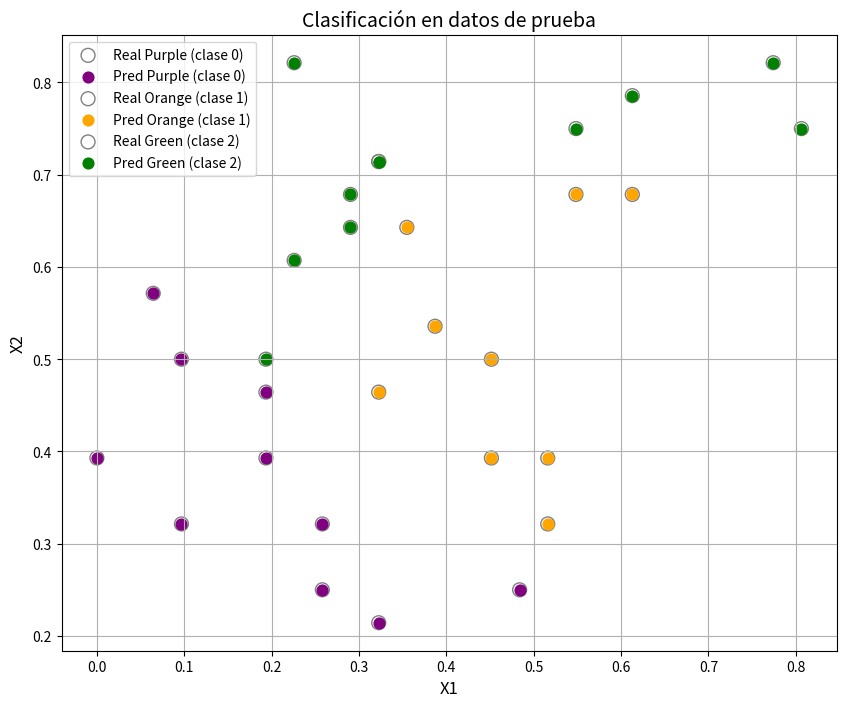
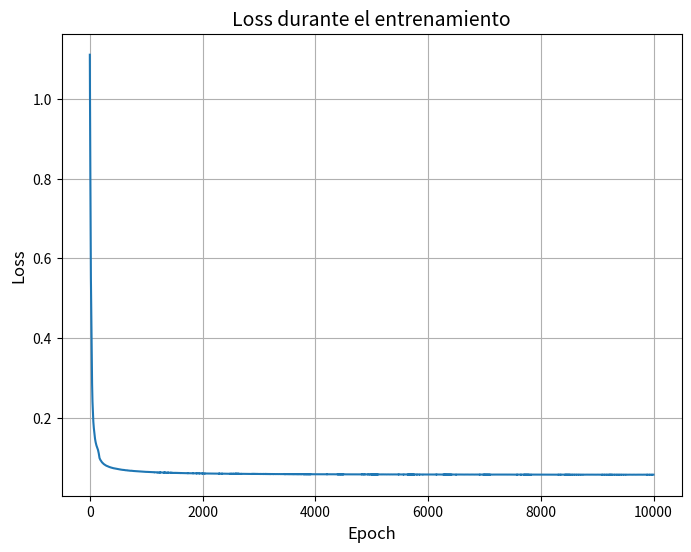
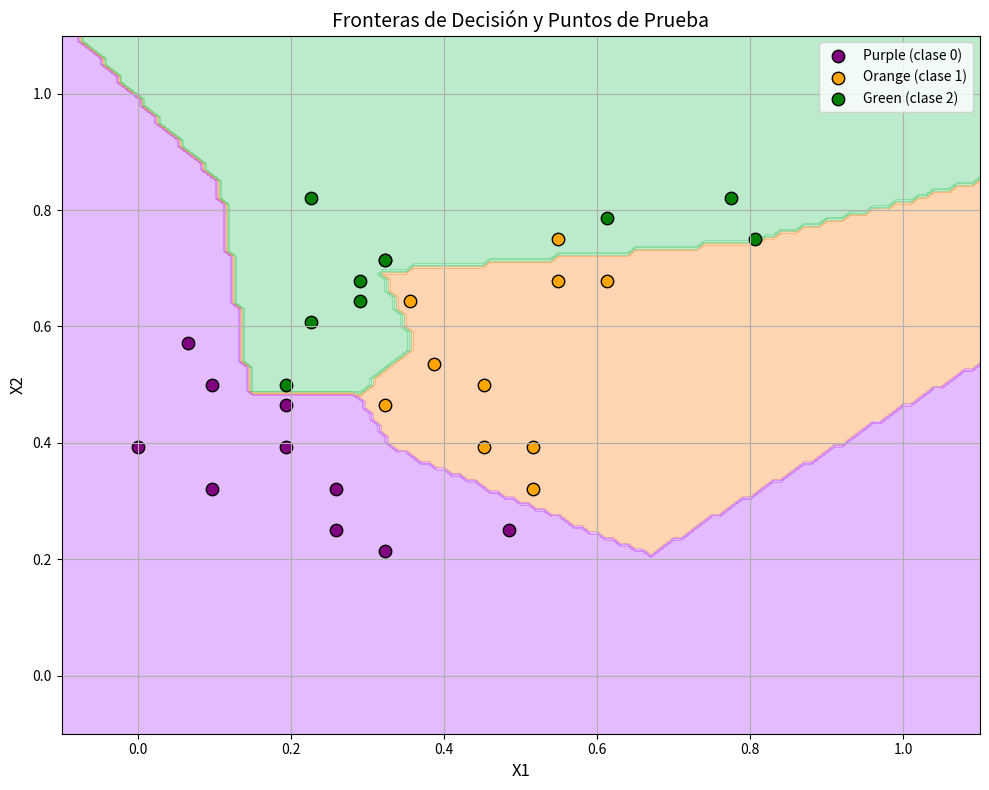

Write Python code to recreate these figures, in order.
import numpy as np
import matplotlib.pyplot as plt

# ——— Funciones de activación ———
def relu(z):
    return np.maximum(0, z)

def drelu(z):
    return (z > 0).astype(float)

def softmax(z):
    # softmax estable
    z = z - np.max(z, axis=1, keepdims=True)
    exp_z = np.exp(z)
    return exp_z / np.sum(exp_z, axis=1, keepdims=True)

# ——— Pérdida y derivada ———
def log_loss(y_true, y_pred):
    eps = 1e-15
    p = np.clip(y_pred, eps, 1-eps)
    return -np.sum(y_true * np.log(p), axis=1)

# ——— Datos de entrenamiento y prueba ———
inputs = np.array([(0.0000, 0.3929), (0.5484, 0.7500), (0.0645, 0.5714), (0.5806, 0.5714),
(0.2258, 0.8929), (0.4839, 0.2500), (0.3226, 0.2143), (0.7742, 0.8214),
(0.4516, 0.5000), (0.4194, 0.0357), (0.4839, 0.2500), (0.3226, 0.7143),
(0.5806, 0.5000), (0.5484, 0.1071), (0.6129, 0.6429), (0.6774, 0.1786),
(0.2258, 0.8214), (0.7419, 0.1429), (0.6452, 1.0000), (0.8387, 0.2500),
(0.9677, 0.3214), (0.3226, 0.4643), (0.3871, 0.5357), (0.3548, 0.1429),
(0.3548, 0.6429), (0.1935, 0.4643), (0.4516, 0.3929), (0.4839, 0.6071),
(0.6129, 0.6786), (0.2258, 0.6071), (0.5161, 0.3214), (0.5484, 0.6786),
(0.3871, 0.8571), (0.6452, 0.6071), (0.1935, 0.3929), (0.6452, 0.3929),
(0.6774, 0.4643), (0.3226, 0.2857), (0.7419, 0.7143), (0.7419, 0.3214),
(1.0000, 0.3929), (0.8065, 0.3929), (0.1935, 0.5000), (0.1613, 0.8214),
(0.2903, 0.9286), (0.3548, 0.0000), (0.2903, 0.6786), (0.5484, 0.9643),
(0.4194, 0.1786), (0.2581, 0.2500), (0.3226, 0.7143), (0.5161, 0.3929),
(0.2903, 0.6429), (0.5484, 0.9286), (0.2581, 0.3214), (0.0968, 0.5000),
(0.6129, 0.7857), (0.0968, 0.3214), (0.6452, 0.9286), (0.8065, 0.7500)])

purple = np.array([1,0,0])
orange = np.array([0,1,0])
green  = np.array([0,0,1])
targets = [purple, orange, purple, orange, green, purple, purple, green,
            orange, purple, purple, green, orange, purple, orange, purple,
              green, purple, green, purple, purple, orange, orange, purple, 
              orange, purple, orange, orange, orange, green, orange, orange, 
              green, orange, purple, orange, orange, purple, orange, orange, 
              purple, orange, green, green, green, purple, green, green, 
              purple, purple, green, orange, green, green, purple, purple,
              green, purple, green, green]

test_inputs = np.array([(0.0000, 0.3929), (0.0645, 0.5714), (0.0968, 0.3214),
(0.0968, 0.5000), (0.2581, 0.3214), (0.1935, 0.4643), (0.2581, 0.2500),
(0.1935, 0.3929), (0.3226, 0.2143), (0.4839, 0.2500), (0.3226, 0.4643),
(0.3871, 0.5357), (0.3548, 0.6429), (0.4516, 0.5000), (0.4516, 0.3929),
(0.5161, 0.3929), (0.5484, 0.7500), (0.6129, 0.6786), (0.5161, 0.3214),
(0.5484, 0.6786), (0.1935, 0.5000), (0.2258, 0.6071), (0.3226, 0.7143),
(0.2903, 0.6786), (0.3226, 0.7143), (0.2258, 0.8214), (0.2903, 0.6429),
(0.6129, 0.7857), (0.7742, 0.8214), (0.8065, 0.7500)])

test_targets = np.array([purple, purple, purple, purple, purple, purple, purple, purple,
purple, purple, orange, orange, orange, orange, orange, orange,
orange, orange, orange, orange, green, green, green, green, green, green, green,
green, green, green])

# ——— Hiperparámetros mejorados ———
n_input = 2
n_hidden = 4  
n_output = 3
lr_initial = 0.15 
lr_decay = 0.9999 
iterations = 10000
momentum = 0.9  

# ——— Inicialización de pesos y sesgos mejorada (Xavier/Glorot) ———
rng = np.random.default_rng(42)
# Xavier initialization para mejor convergencia
W1 = rng.normal(0, np.sqrt(2/(n_input + n_hidden)), size=(n_hidden, n_input))
b1 = np.zeros((1, n_hidden))
W2 = rng.normal(0, np.sqrt(2/(n_hidden + n_output)), size=(n_output, n_hidden))
b2 = np.zeros((1, n_output))

# Para momentum
vW1 = np.zeros_like(W1)
vb1 = np.zeros_like(b1)
vW2 = np.zeros_like(W2)
vb2 = np.zeros_like(b2)

# ——— Entrenamiento ———
loss_history = []
N = inputs.shape[0]
lr = lr_initial

# Convertir lista de targets a matriz numpy para cálculos más eficientes
targets = np.array(targets)

# Normalizamos los datos de entrada para mejor rendimiento
mean = np.mean(inputs, axis=0)
std = np.std(inputs, axis=0)
inputs_normalized = (inputs - mean) / (std + 1e-8)
test_inputs_normalized = (test_inputs - mean) / (std + 1e-8)

for iter in range(iterations):
    # Forward
    Z1 = inputs_normalized.dot(W1.T) + b1  # (N, n_hidden)
    A1 = relu(Z1)                          # (N, n_hidden)
    Z2 = A1.dot(W2.T) + b2                 # (N, n_output)
    A2 = softmax(Z2)                       # (N, n_output)

    # Pérdida
    loss = np.mean(log_loss(targets, A2))
    loss_history.append(loss)

    # Backprop con gradiente más preciso
    dZ2 = (A2 - targets) / N                   # (N, n_output)
    dW2 = dZ2.T.dot(A1)                        # (n_output, n_hidden)
    db2 = np.sum(dZ2, axis=0, keepdims=True)   # (1, n_output)

    dA1 = dZ2.dot(W2)                          # (N, n_hidden)
    dZ1 = dA1 * drelu(Z1)                      # (N, n_hidden)
    dW1 = dZ1.T.dot(inputs_normalized)         # (n_hidden, n_input)
    db1 = np.sum(dZ1, axis=0, keepdims=True)   # (1, n_hidden)

    # Actualización con momentum y regularización
    vW2 = momentum * vW2 - lr * dW2
    vb2 = momentum * vb2 - lr * db2
    vW1 = momentum * vW1 - lr * dW1
    vb1 = momentum * vb1 - lr * db1
    
    W2 += vW2
    b2 += vb2
    W1 += vW1
    b1 += vb1
    
    # Learning rate decay
    lr *= lr_decay

    # (Opcional) imprimir cada 1000 epochs
    if iter % 1000 == 0:
        print(f"Epoch {iter}, loss={loss:.4f}, lr={lr:.6f}")

# ——— Evaluación en test ———
Z1_test = test_inputs_normalized.dot(W1.T) + b1
A1_test = relu(Z1_test)
Z2_test = A1_test.dot(W2.T) + b2
A2_test = softmax(Z2_test)

pred_labels = np.argmax(A2_test, axis=1)
true_labels = np.argmax(test_targets, axis=1)
accuracy = np.mean(pred_labels == true_labels)
print(f"Precisión en test: {accuracy*100:.2f}%")

# Colores usados
color_map = {
    0: 'purple',
    1: 'orange',
    2: 'green'
}

# Etiquetas para leyenda
label_map = {
    0: "Purple (clase 0)",
    1: "Orange (clase 1)",
    2: "Green (clase 2)"
}

# Gráfica de clasificación en test:
plt.figure(figsize=(10,8))
for cls in [0,1,2]:
    # máscara para verdaderos
    mask_real = np.argmax(test_targets, axis=1) == cls
    # máscara para predichos
    mask_pred = pred_labels == cls

    # puntos reales (huecos, color gris)
    plt.scatter(test_inputs[mask_real,0],
                test_inputs[mask_real,1],
                facecolors='none',
                edgecolors='gray',
                s=100,
                label=f'Real {label_map[cls]}')

    # puntos predichos (color de la clase, marcador lleno)
    plt.scatter(test_inputs[mask_pred,0],
                test_inputs[mask_pred,1],
                c=color_map[cls],
                s=60,
                marker='o',
                label=f'Pred {label_map[cls]}')

plt.title("Clasificación en datos de prueba", fontsize=14)
plt.xlabel("X1", fontsize=12)
plt.ylabel("X2", fontsize=12)
plt.grid(True)
plt.legend()
plt.legend()
plt.show()

# Gráfica de la pérdida:
plt.figure(figsize=(8,6))
plt.plot(loss_history)
plt.title("Loss durante el entrenamiento", fontsize=14)
plt.xlabel("Epoch", fontsize=12)
plt.ylabel("Loss", fontsize=12)
plt.grid(True)
plt.show()

# Visualización de las fronteras de decisión
plt.figure(figsize=(10, 8))

# Crear una malla de puntos
h = 0.01
x_min, x_max = -0.1, 1.1
y_min, y_max = -0.1, 1.1
xx, yy = np.meshgrid(np.arange(x_min, x_max, h),
                     np.arange(y_min, y_max, h))

# Aplanar la malla en un arreglo 2D de puntos
grid_points = np.c_[xx.ravel(), yy.ravel()]

# Normalizar puntos de la malla usando la misma normalización de datos
grid_points_normalized = (grid_points - mean) / (std + 1e-8)

# Predicción de la clase para cada punto de la malla
Z1_grid = grid_points_normalized.dot(W1.T) + b1
A1_grid = relu(Z1_grid)
Z2_grid = A1_grid.dot(W2.T) + b2
A2_grid = softmax(Z2_grid)
grid_preds = np.argmax(A2_grid, axis=1)

# Dar forma a las predicciones para mostrar el mapa de fronteras
grid_preds = grid_preds.reshape(xx.shape)

# Crear un mapa de colores personalizado para las regiones
custom_cmap = plt.cm.colors.ListedColormap(['#AA20FF', '#FF7500', '#20BF50'])

# Graficar regiones de decisión
plt.contourf(xx, yy, grid_preds, alpha=0.3, cmap=custom_cmap)

# Graficar puntos de test
for cls in [0,1,2]:
    mask_real = np.argmax(test_targets, axis=1) == cls
    plt.scatter(test_inputs[mask_real,0],
                test_inputs[mask_real,1],
                c=color_map[cls],
                edgecolors='k',
                marker='o',
                s=80,
                label=f'{label_map[cls]}')

plt.title('Fronteras de Decisión y Puntos de Prueba', fontsize=14)
plt.xlabel('X1', fontsize=12)
plt.ylabel('X2', fontsize=12)
plt.grid(True)
plt.legend()
plt.tight_layout()
plt.show()
